Photos from the image-classification dataset "data" in the GitHub repository dark-capricornus/Brain-tumor-detection-using-cnn. Its 2 classes are: no tumor, tumor.

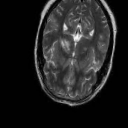
Label: no tumor

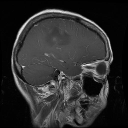
Label: tumor

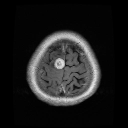
Label: tumor

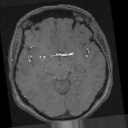
Label: no tumor

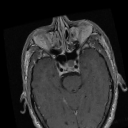
Label: tumor

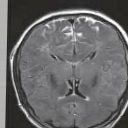
Label: no tumor
